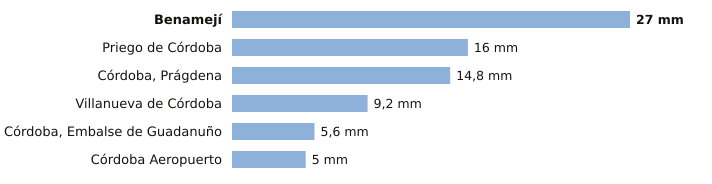

Values plotted in this chart, from the file beside it:
estacion, provincia, indicativo, mm_6_dias_anteriores, mm_hoy, mm_7_dias, horas_de_hoy
Benamejí, Córdoba, 5598X, 27.0, 0.0, 27.0, 1
Priego de Córdoba, Córdoba, 5412X, 16.0, 0.0, 16.0, 1
Córdoba, Prágdena, Córdoba, 5429X, 14.8, 0.0, 14.8, 1
Villanueva de Córdoba, Córdoba, 5390Y, 9.2, 0.0, 9.2, 1
Córdoba, Embalse de Guadanuño, Córdoba, 5394X, 5.6, 0.0, 5.6, 1
Córdoba Aeropuerto, Córdoba, 5402, 5.0, 0.0, 5.0, 1
